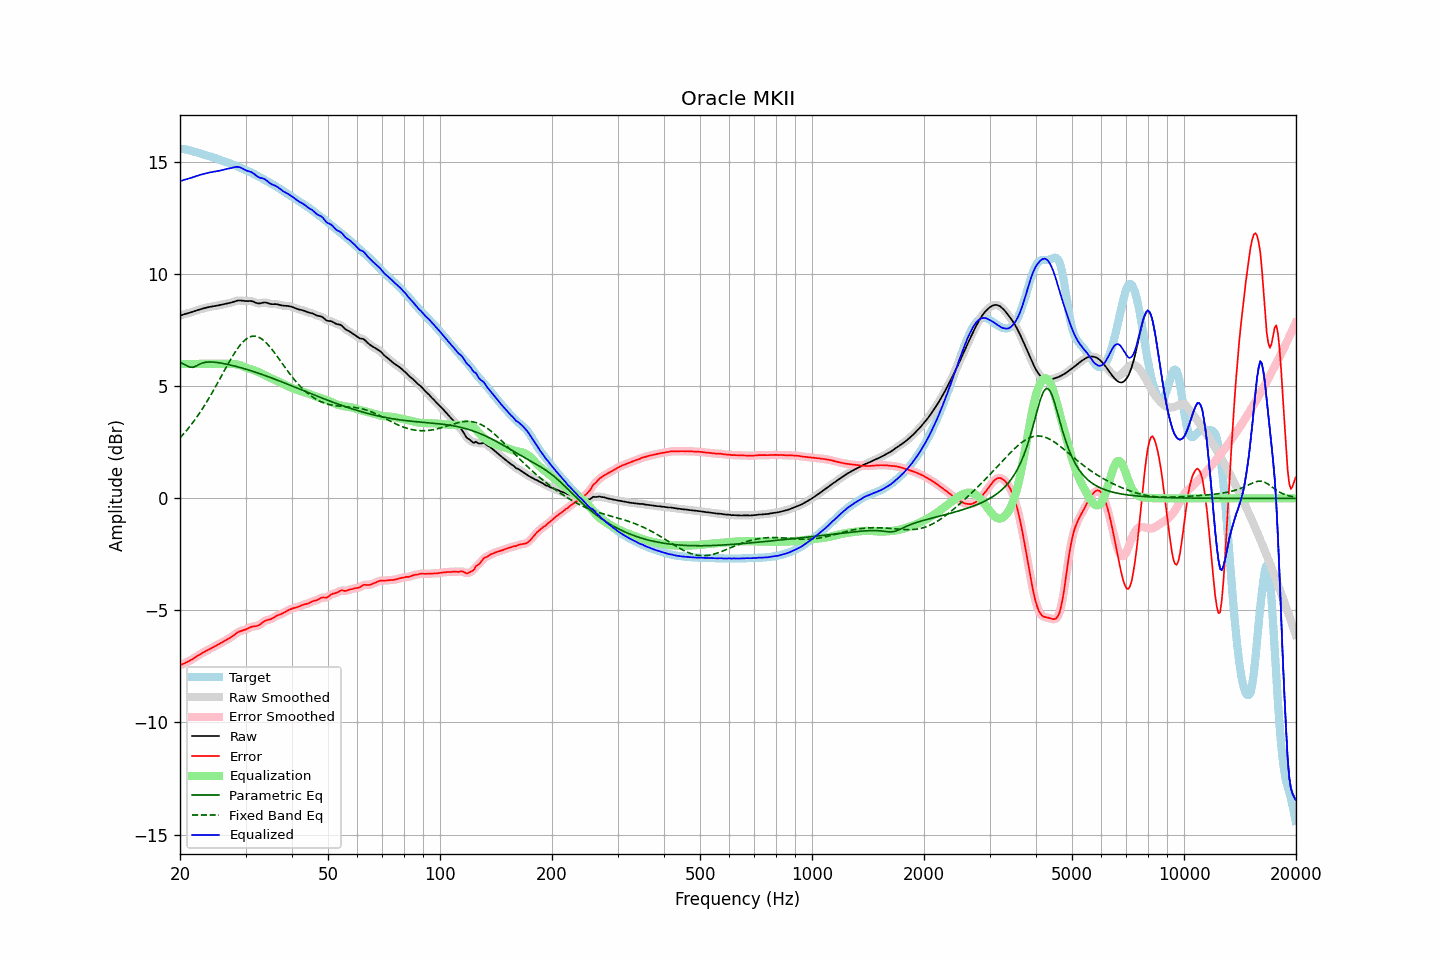

Values plotted in this chart, from the file beside it:
frequency, raw, error, smoothed, error_smoothed, equalization, parametric_eq, fixed_band_eq, equalized_raw, equalized_smoothed, target
20.00, 8.15, -7.45, 8.15, -7.45, 6.00, 6.06, 2.70, 14.15, 14.15, 15.60
20.20, 8.18, -7.42, 8.18, -7.42, 6.00, 6.03, 2.78, 14.18, 14.18, 15.59
20.40, 8.20, -7.39, 8.20, -7.39, 6.00, 6.00, 2.86, 14.20, 14.20, 15.59
20.61, 8.23, -7.36, 8.22, -7.36, 6.00, 5.97, 2.94, 14.23, 14.22, 15.58
20.81, 8.24, -7.32, 8.24, -7.32, 6.00, 5.93, 3.02, 14.24, 14.24, 15.57
21.02, 8.26, -7.29, 8.26, -7.29, 6.00, 5.89, 3.11, 14.26, 14.26, 15.55
21.23, 8.28, -7.25, 8.28, -7.25, 6.00, 5.86, 3.20, 14.28, 14.28, 15.53
21.44, 8.31, -7.21, 8.31, -7.21, 6.00, 5.85, 3.29, 14.31, 14.31, 15.51
21.66, 8.33, -7.16, 8.33, -7.16, 6.00, 5.85, 3.38, 14.33, 14.33, 15.49
21.87, 8.35, -7.12, 8.35, -7.12, 6.00, 5.88, 3.48, 14.35, 14.35, 15.47
22.09, 8.38, -7.07, 8.38, -7.07, 6.00, 5.90, 3.58, 14.38, 14.38, 15.45
22.31, 8.40, -7.03, 8.40, -7.03, 6.00, 5.94, 3.68, 14.40, 14.40, 15.43
22.54, 8.43, -6.98, 8.43, -6.98, 6.00, 5.98, 3.79, 14.43, 14.43, 15.41
22.76, 8.45, -6.94, 8.45, -6.94, 6.00, 6.01, 3.90, 14.45, 14.45, 15.38
22.99, 8.47, -6.89, 8.47, -6.89, 6.00, 6.04, 4.01, 14.47, 14.47, 15.36
23.22, 8.49, -6.85, 8.49, -6.85, 6.00, 6.06, 4.12, 14.49, 14.49, 15.34
23.45, 8.51, -6.81, 8.51, -6.81, 6.00, 6.08, 4.23, 14.51, 14.51, 15.32
23.69, 8.52, -6.78, 8.52, -6.78, 6.00, 6.08, 4.35, 14.52, 14.52, 15.30
23.92, 8.54, -6.74, 8.54, -6.74, 6.00, 6.09, 4.47, 14.54, 14.54, 15.28
24.16, 8.55, -6.70, 8.55, -6.70, 6.00, 6.09, 4.59, 14.55, 14.55, 15.25
24.40, 8.57, -6.66, 8.57, -6.67, 6.00, 6.09, 4.72, 14.57, 14.57, 15.23
24.65, 8.58, -6.63, 8.58, -6.63, 6.00, 6.08, 4.84, 14.58, 14.58, 15.21
24.89, 8.59, -6.59, 8.59, -6.59, 6.00, 6.07, 4.97, 14.59, 14.59, 15.18
25.14, 8.60, -6.55, 8.60, -6.55, 6.00, 6.06, 5.10, 14.60, 14.60, 15.16
25.39, 8.61, -6.51, 8.62, -6.51, 6.00, 6.05, 5.23, 14.61, 14.62, 15.13
25.65, 8.63, -6.47, 8.63, -6.47, 6.00, 6.04, 5.36, 14.63, 14.63, 15.10
25.91, 8.65, -6.43, 8.65, -6.43, 6.00, 6.03, 5.49, 14.65, 14.65, 15.08
26.16, 8.66, -6.39, 8.66, -6.39, 6.00, 6.02, 5.62, 14.66, 14.66, 15.05
26.43, 8.68, -6.35, 8.68, -6.35, 6.00, 6.00, 5.76, 14.68, 14.68, 15.03
26.69, 8.69, -6.31, 8.69, -6.31, 6.00, 5.99, 5.89, 14.69, 14.69, 15.00
26.96, 8.71, -6.27, 8.71, -6.27, 6.00, 5.97, 6.01, 14.71, 14.71, 14.98
27.23, 8.72, -6.23, 8.72, -6.23, 6.01, 5.96, 6.14, 14.73, 14.73, 14.95
27.50, 8.74, -6.18, 8.74, -6.18, 6.00, 5.94, 6.26, 14.75, 14.75, 14.92
27.77, 8.76, -6.13, 8.76, -6.13, 6.00, 5.92, 6.38, 14.76, 14.76, 14.90
28.05, 8.79, -6.08, 8.79, -6.08, 5.99, 5.91, 6.50, 14.78, 14.78, 14.87
28.33, 8.81, -6.02, 8.81, -6.02, 5.98, 5.89, 6.60, 14.79, 14.79, 14.83
28.62, 8.83, -5.98, 8.82, -5.98, 5.97, 5.87, 6.71, 14.79, 14.79, 14.80
28.90, 8.83, -5.94, 8.83, -5.94, 5.95, 5.85, 6.80, 14.78, 14.78, 14.77
29.19, 8.83, -5.91, 8.83, -5.91, 5.92, 5.83, 6.89, 14.75, 14.75, 14.74
29.48, 8.82, -5.89, 8.82, -5.89, 5.90, 5.81, 6.97, 14.72, 14.72, 14.71
29.78, 8.81, -5.87, 8.81, -5.87, 5.87, 5.79, 7.04, 14.68, 14.68, 14.68
30.08, 8.80, -5.85, 8.81, -5.84, 5.84, 5.77, 7.10, 14.64, 14.64, 14.65
30.38, 8.81, -5.81, 8.81, -5.81, 5.81, 5.74, 7.15, 14.61, 14.62, 14.62
30.68, 8.81, -5.77, 8.81, -5.78, 5.78, 5.72, 7.19, 14.60, 14.59, 14.59
30.99, 8.81, -5.74, 8.81, -5.74, 5.76, 5.70, 7.22, 14.57, 14.57, 14.55
31.30, 8.79, -5.72, 8.79, -5.72, 5.74, 5.68, 7.23, 14.54, 14.53, 14.52
31.61, 8.77, -5.71, 8.77, -5.71, 5.72, 5.65, 7.24, 14.49, 14.49, 14.48
31.93, 8.73, -5.70, 8.74, -5.70, 5.69, 5.63, 7.23, 14.43, 14.43, 14.44
32.24, 8.71, -5.69, 8.71, -5.69, 5.66, 5.61, 7.22, 14.38, 14.38, 14.40
32.57, 8.70, -5.66, 8.70, -5.66, 5.63, 5.58, 7.19, 14.33, 14.33, 14.36
32.89, 8.71, -5.62, 8.71, -5.61, 5.60, 5.56, 7.15, 14.30, 14.31, 14.32
33.22, 8.72, -5.56, 8.72, -5.56, 5.56, 5.53, 7.11, 14.29, 14.29, 14.28
33.55, 8.74, -5.50, 8.74, -5.50, 5.53, 5.51, 7.05, 14.27, 14.26, 14.24
33.89, 8.74, -5.46, 8.74, -5.46, 5.49, 5.48, 6.99, 14.23, 14.23, 14.20
34.23, 8.73, -5.43, 8.73, -5.43, 5.45, 5.45, 6.92, 14.18, 14.18, 14.16
34.57, 8.71, -5.42, 8.71, -5.42, 5.41, 5.43, 6.84, 14.12, 14.12, 14.12
34.92, 8.68, -5.40, 8.68, -5.40, 5.38, 5.40, 6.75, 14.06, 14.06, 14.08
35.27, 8.67, -5.37, 8.67, -5.37, 5.35, 5.37, 6.67, 14.02, 14.02, 14.04
35.62, 8.67, -5.33, 8.67, -5.33, 5.32, 5.35, 6.57, 13.99, 13.99, 14.00
35.97, 8.67, -5.29, 8.67, -5.29, 5.29, 5.32, 6.48, 13.96, 13.96, 13.96
... 635 more rows
